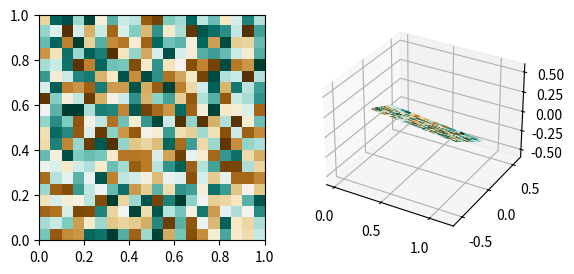

Reproduce this figure in Python.
import matplotlib.pyplot as plt
from mpl_toolkits.mplot3d import Axes3D
import numpy as np

# create a 21 x 21 vertex mesh
xx, yy = np.meshgrid(np.linspace(0,1,21), np.linspace(0,1,21))

# create some dummy data (20 x 20) for the image
data = np.random.random((20, 20))

# create vertices for a rotated mesh (3D rotation matrix)
X = np.sqrt(1./3) * xx + np.sqrt(1./3) * yy
Y = -np.sqrt(1./3) * xx + np.sqrt(1./3) * yy
Z = np.sqrt(1./3) * xx - np.sqrt(1./3) * yy

# create the figure
fig = plt.figure()

# show the reference image
ax1 = fig.add_subplot(121)
ax1.imshow(data, cmap=plt.cm.BrBG, interpolation='nearest', origin='lower', extent=[0,1,0,1])

# show the 3D rotated projection
ax2 = fig.add_subplot(122, projection='3d')
ax2.plot_surface(X, Y, Z, rstride=1, cstride=1, facecolors=plt.cm.BrBG(data), shade=False)